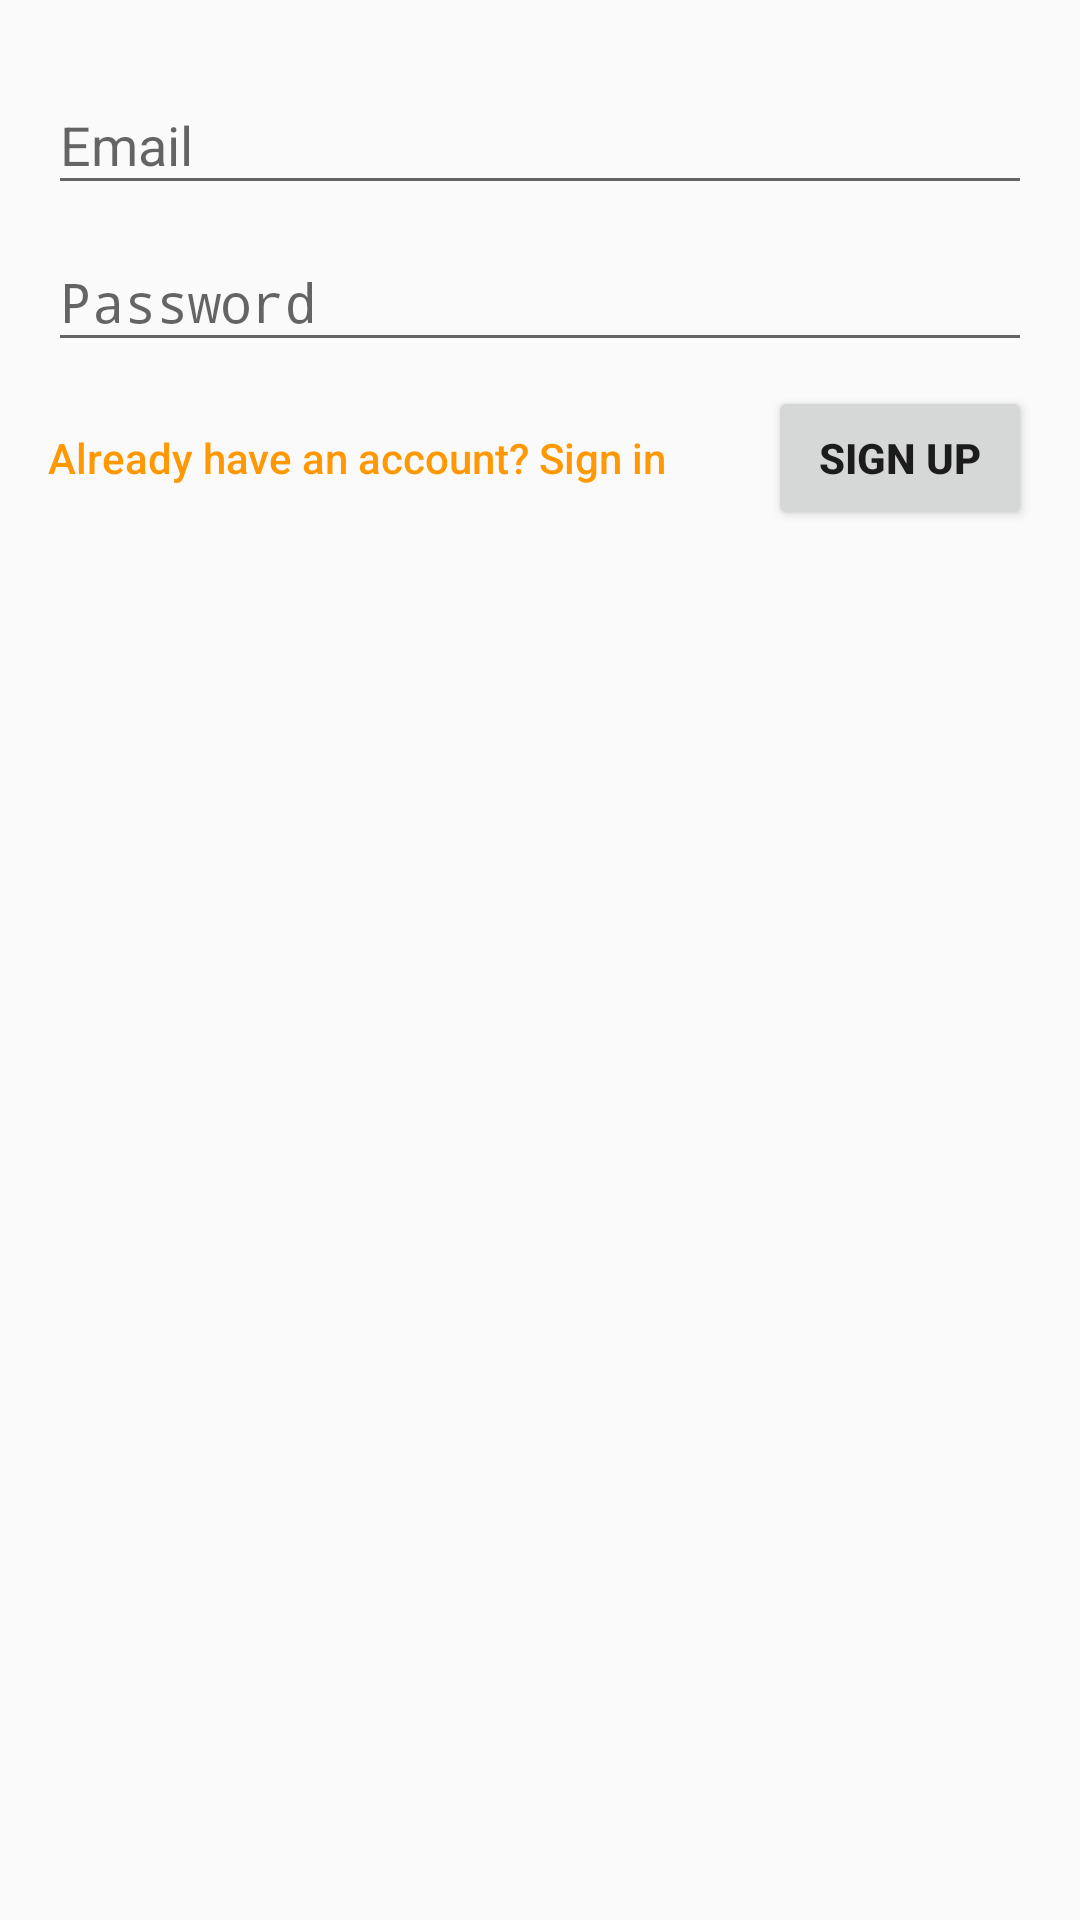

Android layout source for this screen:
<!-- AndroidManifest.xml: application theme AppTheme -->
<!-- res/layout/activity_sign_up.xml -->
<LinearLayout xmlns:android="http://schemas.android.com/apk/res/android"
    xmlns:tools="http://schemas.android.com/tools"
    android:layout_width="match_parent"
    android:layout_height="match_parent"
    android:gravity="center_horizontal"
    android:orientation="vertical"
    android:paddingBottom="@dimen/activity_vertical_margin"
    android:paddingLeft="@dimen/activity_horizontal_margin"
    android:paddingRight="@dimen/activity_horizontal_margin"
    android:paddingTop="@dimen/activity_vertical_margin"
    tools:context=".ui.login.LoginActivity"
    android:id="@+id/main_layout">

    
    <ProgressBar
        android:id="@+id/login_progress"
        style="?android:attr/progressBarStyleLarge"
        android:layout_width="wrap_content"
        android:layout_height="wrap_content"
        android:layout_marginBottom="8dp"
        android:visibility="gone" />

    <ScrollView
        android:id="@+id/login_form"
        android:layout_width="match_parent"
        android:layout_height="match_parent">

        <RelativeLayout
            android:id="@+id/email_login_form"
            android:layout_width="match_parent"
            android:layout_height="wrap_content"
            android:orientation="vertical">

            <android.support.design.widget.TextInputLayout
                android:id="@+id/email_layout"
                android:layout_width="match_parent"
                android:layout_height="wrap_content">

                <AutoCompleteTextView
                    android:id="@+id/sign_up_email"
                    android:layout_width="match_parent"
                    android:layout_height="wrap_content"
                    android:hint="@string/prompt_email"
                    android:inputType="textEmailAddress"
                    android:maxLines="1"
                    android:singleLine="true" />

            </android.support.design.widget.TextInputLayout>

            <android.support.design.widget.TextInputLayout
                android:id="@+id/password_layout"
                android:layout_width="match_parent"
                android:layout_below="@+id/email_layout"
                android:layout_height="wrap_content">

                <EditText
                    android:id="@+id/sign_up_password"
                    android:layout_width="match_parent"
                    android:layout_height="wrap_content"
                    android:hint="@string/prompt_password"
                    android:imeActionId="6"
                    android:imeActionLabel="@string/action_sign_in_short"
                    android:imeOptions="actionUnspecified"
                    android:inputType="textPassword"
                    android:maxLines="1"
                    android:singleLine="true" />

            </android.support.design.widget.TextInputLayout>


            <Button
                android:id="@+id/goto_sign_in_button"
                android:layout_width="wrap_content"
                android:layout_height="wrap_content"
                android:background="@android:color/transparent"
                android:layout_below="@+id/password_layout"
                android:textAllCaps="false"
                android:layout_marginTop="8dp"
                android:textColor="@color/colorPrimary"
                android:textStyle="normal"
                android:text="Already have an account? Sign in"/>

            <Button
                android:id="@+id/email_sign_up_button"
                style="@style/PrimaryButton"
                android:layout_width="wrap_content"
                android:layout_height="wrap_content"
                android:layout_marginTop="8dp"
                android:layout_marginBottom="32dp"
                android:layout_below="@+id/password_layout"
                android:layout_alignParentEnd="true"
                android:text="Sign Up"
                android:textStyle="bold" />

        </RelativeLayout>
    </ScrollView>
</LinearLayout>
<!-- resources referenced by this layout -->
<resources>
  <color name="colorPrimary">#FF9802</color>
  <dimen name="activity_horizontal_margin">16dp</dimen>
  <dimen name="activity_vertical_margin">16dp</dimen>
  <string name="action_sign_in_short">Sign in</string>
  <string name="prompt_email">Email</string>
  <string name="prompt_password">Password</string>
  <style name="AppTheme" parent="Theme.AppCompat.Light.DarkActionBar">
          
          <item name="colorPrimary">@color/colorPrimary</item>
          <item name="colorPrimaryDark">@color/colorPrimaryDark</item>
          <item name="colorAccent">@color/colorAccent</item>
          <item name="android:windowContentTransitions">true</item>
      </style>
  <color name="colorPrimaryDark">#F57B02</color>
  <color name="colorAccent">#EA1F62</color>
</resources>
